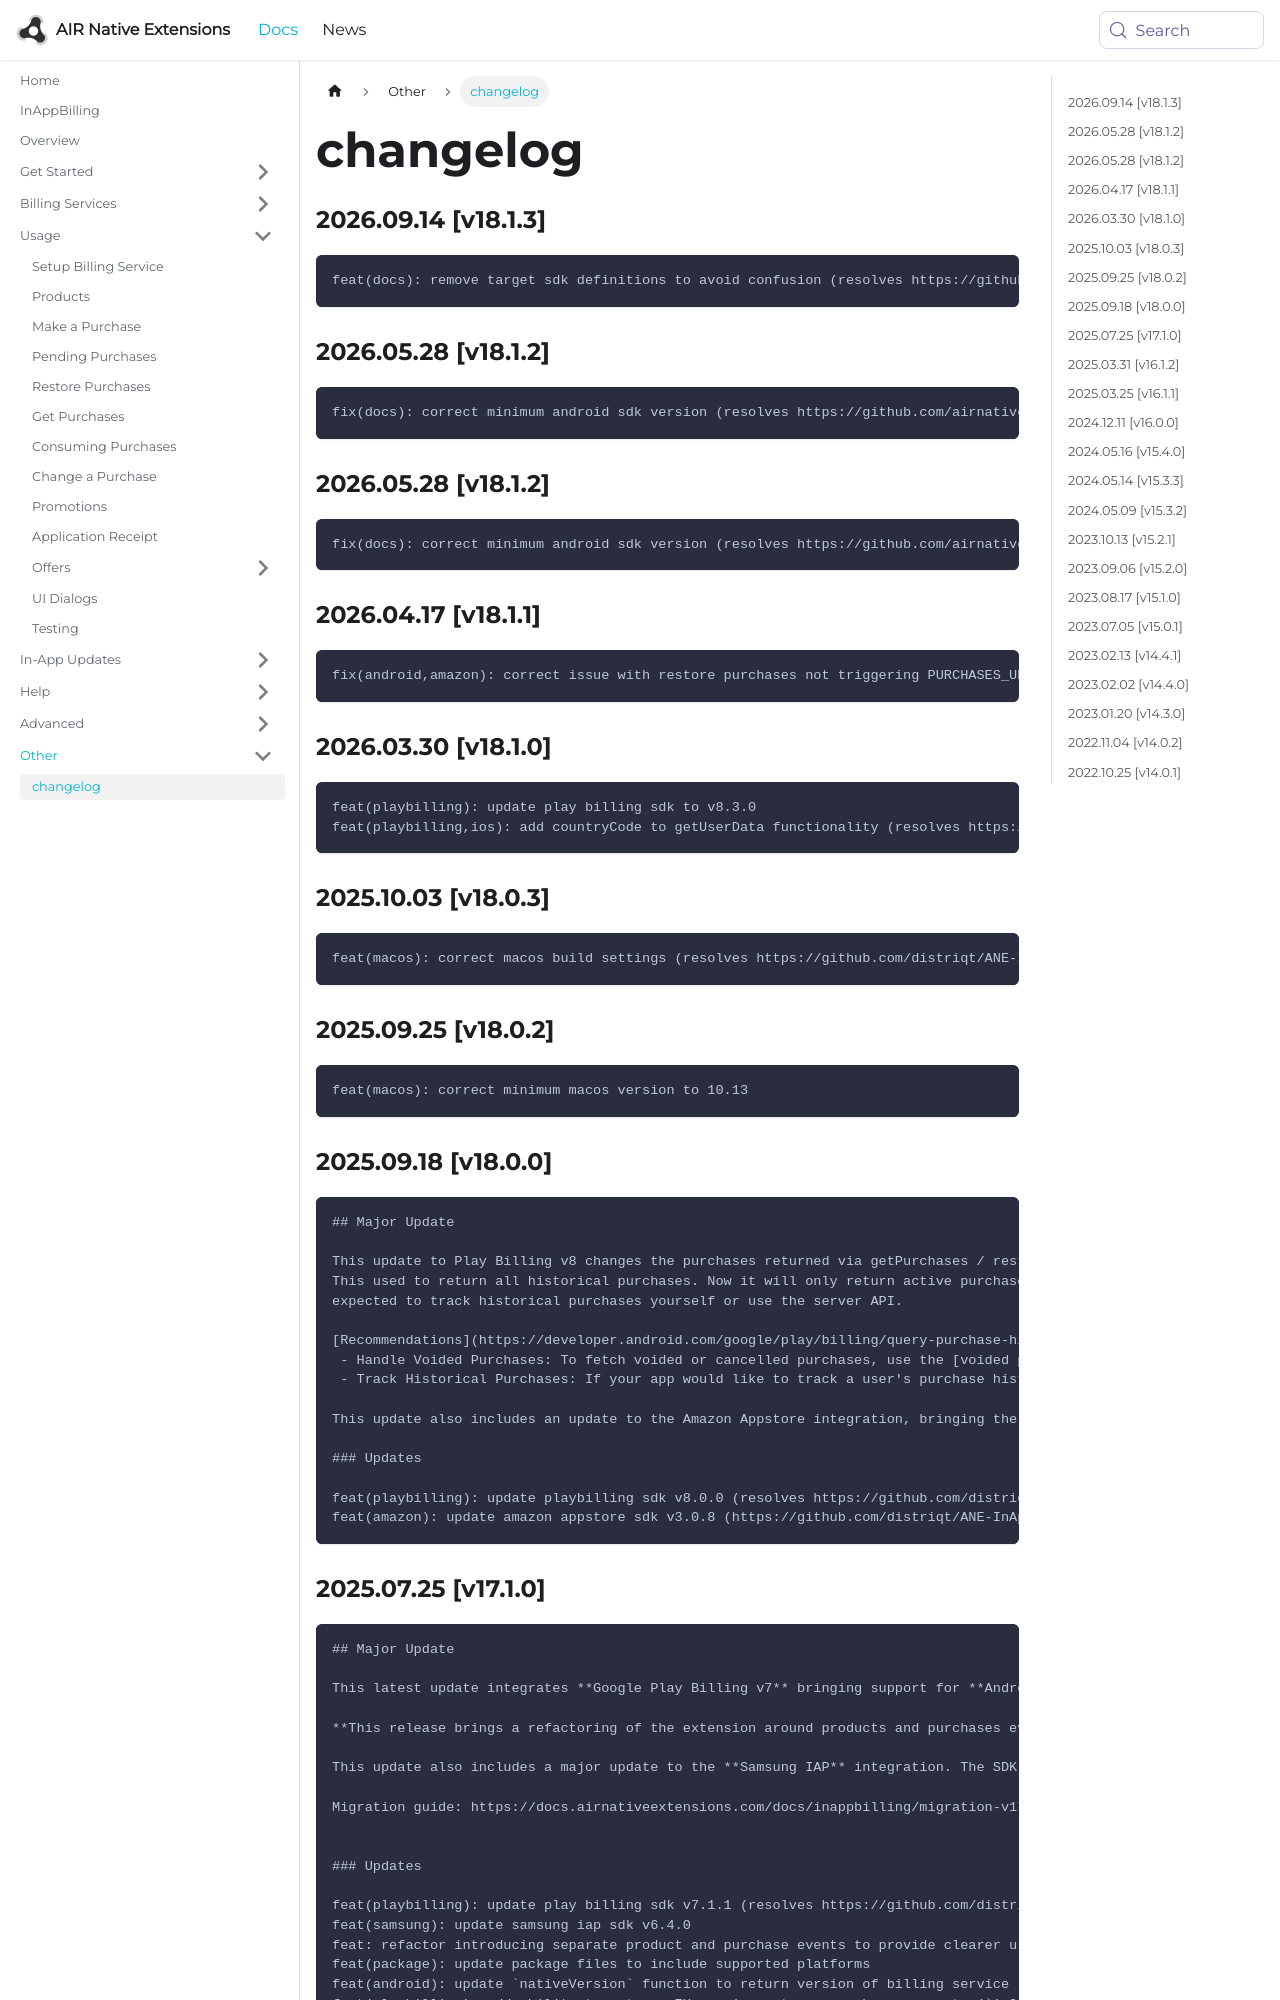

repository: airnativeextensions/nativeextensions-documentation · page: docs/inappbilling/changelog/index.html · generator: docusaurus

### 2026.09.14 [v18.1.3]

```
feat(docs): remove target sdk definitions to avoid confusion (resolves https://github.com/airnativeextensions/ANE-InAppBilling/issues/689)
```

### 2026.05.28 [v18.1.2]

```
fix(docs): correct minimum android sdk version (resolves https://github.com/airnativeextensions/ANE-InAppBilling/issues/678)
```

### 2026.05.28 [v18.1.2]

```
fix(docs): correct minimum android sdk version (resolves https://github.com/airnativeextensions/ANE-InAppBilling/issues/678)
```

### 2026.04.17 [v18.1.1]

```
fix(android,amazon): correct issue with restore purchases not triggering PURCHASES_UPDATED event (resolves https://github.com/airnativeextensions/ANE-InAppBilling/issues/676)
```

### 2026.03.30 [v18.1.0]

```
feat(playbilling): update play billing sdk to v8.3.0 
feat(playbilling,ios): add countryCode to getUserData functionality (resolves https://github.com/distriqt/ANE-InAppBilling/issues/674)
```

### 2025.10.03 [v18.0.3]

```
feat(macos): correct macos build settings (resolves https://github.com/distriqt/ANE-InAppBilling/issues/660)
```

### 2025.09.25 [v18.0.2]

```
feat(macos): correct minimum macos version to 10.13
```

### 2025.09.18 [v18.0.0]

```
## Major Update

This update to Play Billing v8 changes the purchases returned via getPurchases / restorePurchases. 
This used to return all historical purchases. Now it will only return active purchases and you are 
expected to track historical purchases yourself or use the server API.

[Recommendations](https://developer.android.com/google/play/billing/query-purchase-history):
 - Handle Voided Purchases: To fetch voided or cancelled purchases, use the [voided purchases](https://developers.google.com/android-publisher/voided-purchases) server developer API.
 - Track Historical Purchases: If your app would like to track a user's purchase history your app should keep track of the history on your apps backend.

This update also includes an update to the Amazon Appstore integration, bringing the latest SDK and bug fixes.

### Updates

feat(playbilling): update playbilling sdk v8.0.0 (resolves https://github.com/distriqt/ANE-InAppBilling/issues/654)
feat(amazon): update amazon appstore sdk v3.0.8 (https://github.com/distriqt/ANE-InAppBilling/issues/658)
```
